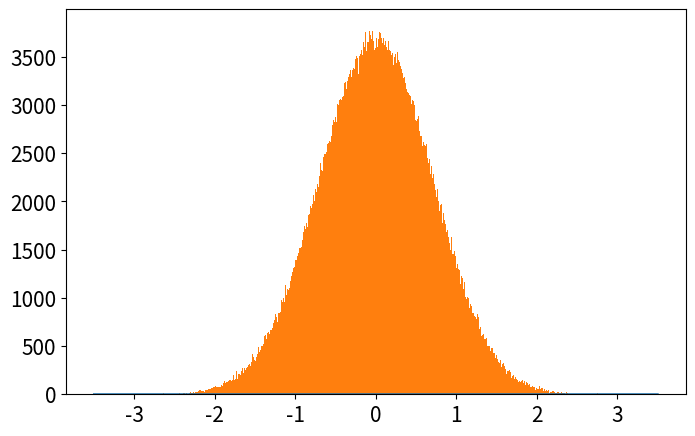

Recreate this plot in Python. (Note: this script raises an exception after producing the figure.)
# -*- coding: utf-8 -*-
from __future__ import division
import numpy as np
import matplotlib.pyplot as plt
from time import time

def QHO_ground(x):
    """
    Uso: devuelve amplitud de probabilidad del estado base del Oscilador Armónico cuántico
    """
    return np.pi**(-0.25)*np.exp(-x**2/2.)

def metropolis(N=int(1e6),x0=0.0,delta=0.5,prob_amplitude_sampling=QHO_ground):
    """
    Uso: devuelve x_hist lista con N valores de x muestreados de la densidad de probabilidad
    (definida por la amplitud de probabilidad prob_amplitude_sampling) por el algoritmo
    Metrópolis.

    N: int                          ->  número de iteraciones para el algoritmo Metrópolis. 
    x0: float                       ->  valor de x con el que el algoritmo inicia el muestreo.
    delta: float                    ->  tamaño máximo del paso en cada iteración de "camino
                                        aleatorio" 
                                        usado por la cadena de Markov.
    prob_amplitude_sampling: func   ->  función de densidad de probabilidad a muestrear
    """
    # Iniciamos lista que almacena valores de posiciones escogidos por el algoritmo
    x_hist = [x0]
    N = int(N)
    for k in range(N):
        # Proponemos nueva posición para x con distribución uniforme centrada en valor anterior
        xnew = x_hist[-1] + np.random.uniform(-delta,delta)
        # Calculamos probabilidad de aceptancia del algoritmo Metrópolis
        acceptance_prob = min(1,(np.abs(prob_amplitude_sampling(xnew)/prob_amplitude_sampling(x_hist[-1])))**2)
        # Escogemos si aceptamos o no el valor de x propuesto
        if np.random.uniform() < acceptance_prob:
            x_hist.append(xnew)
        else:
            x_hist.append(x_hist[-1])
    return x_hist

def run_metropolis(N=1e5, x0=0.0, delta_x=0.5, prob_amplitude_sampling=QHO_ground, 
                    plot=True, showplot=True, savefig=[True,'plot_QHO_ground_state.eps'],
                    xlim = 3.5, N_plot = 201):
    """
    Uso: corre el algoritmo Metrópolis que muestrea valores de x de la densidad de  
    probabilidad definida por la amplitud de probabilidad prob_amplitude_sampling y
    grafica el histograma que resulta del algoritmo metrópolis, contrastado con la 
    densidad de probabilidad teórica.
    
    Recibe:
        N: int                  -> Número de iteraciones para el algoritmo Metrópolis
        x0: float               -> valor de x con el que el algoritmo inicia el muestreo.
        delta: float            -> tamaño máximo del paso en cada iteración de "camino 
                                   aleatorio" 
        prob_amplitude_sampling ->  Función de densidad de probabilidad a muestrear por el 
                                    algoritmo.
        showplot = True / False -> Elige si muestra o no la gráfica.
        savefig = [True / False, 'name of fig'] ->  Elige si guarda o no la gráfica. 
                                                    Nombre del archivo 'name of fig'
        x_lim: float            ->  límite en x para la gráfica
        N_plot: list            ->  número de valores de x para los que se grafica densidad 
                                    de probabilidad
    
    Devuelve:
        x_hist: list            ->  Lista con valores de x (posiciones)  obtenidos mediante 
                                    cadena de Markov.
        grafica histograma y comparación con teoría si plot=True 
    """
    N = int(N)
    # Corre el algoritmo metrópolis y mide tiempo de cómputo
    t_0 = time()
    x_hist = metropolis(N, x0, delta_x, prob_amplitude_sampling)
    t_1 = time()
    print('Metropolis algorithm QHO ground state: %.3f seconds for %.0E iterations'%(t_1-t_0,N))
    # Gráfica del histograma y comparación con densidad de probabilidad original
    if plot==True:
        x_plot = np.linspace(-xlim,xlim,N_plot)
        plt.figure(figsize=(8,5))
        plt.plot(x_plot,prob_amplitude_sampling(x_plot)**2,
                    label=u'QHO densidad de probabilidad\ndel estado base: $|\psi_0(x)|^2$')
        plt.hist(x_hist,bins=int(N**0.5),normed=True,
                    label=u'Histograma Metrópolis\ncon %.0E iteraciones'%(N))
        plt.xlim(-xlim,xlim)
        plt.xlabel(u'$x$')
        plt.ylabel(u'$|\psi_0(x)|^2$')
        plt.legend(loc='lower right')
        if savefig[0]==True:
            script_dir = os.path.dirname(os.path.abspath(__file__)) #path completa para script
            plt.savefig(savefig[1])
        if showplot==True:
            plt.show()
        plt.close()

    return x_hist

# Corremos el código usando función run_metropolis(), ésta graficará y guardará el histograma
plt.rcParams.update({'font.size':15})
x_hist = run_metropolis(N=1e6)
